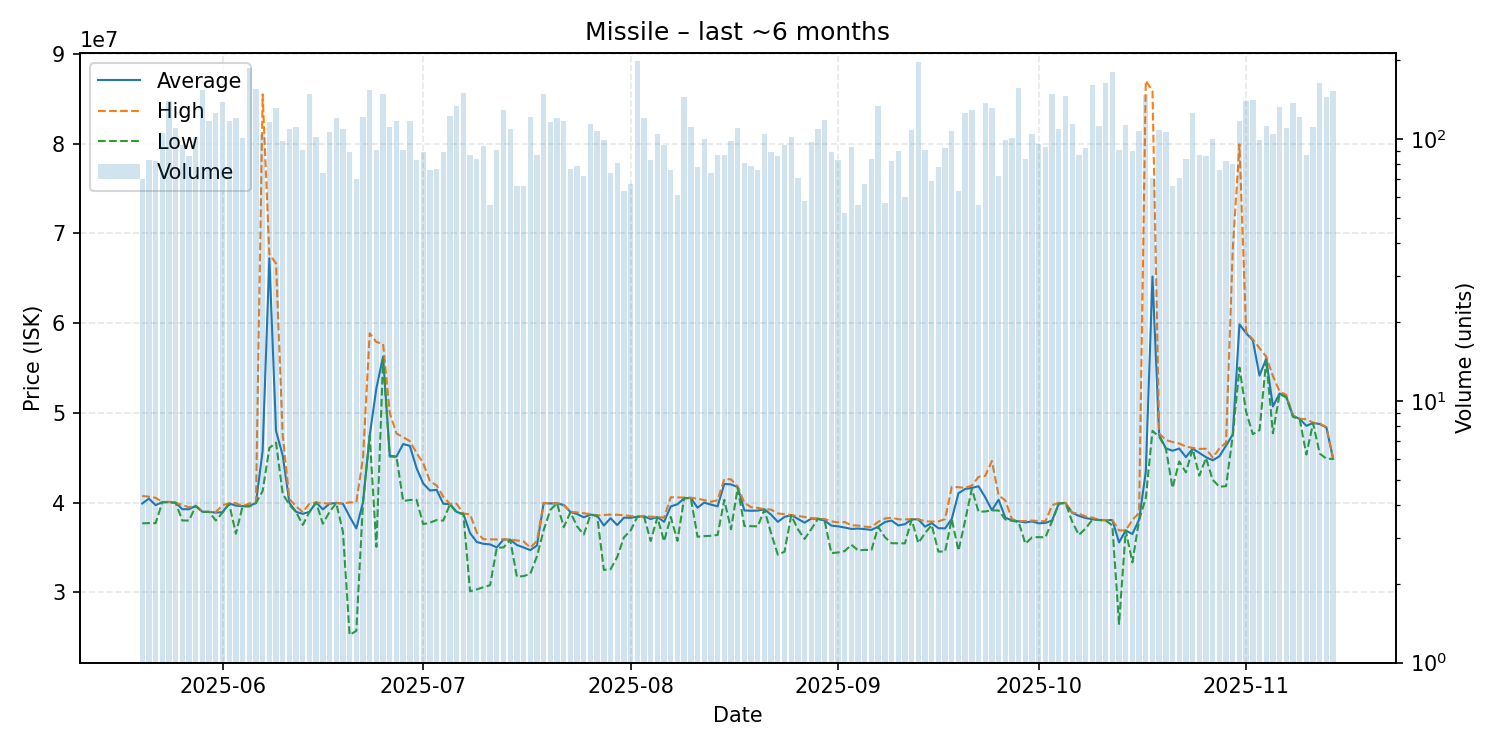

Values plotted in this chart, from the file beside it:
date, average, highest, lowest, order_count, volume
2025-05-20, 39897429, 40730000, 37690000, 65, 70
2025-05-21, 40440843, 40660000, 37715000, 64, 83
2025-05-22, 39714878, 40530000, 37705000, 70, 82
2025-05-23, 40050000, 40060000, 40030000, 80, 105
2025-05-24, 40060000, 40090000, 40030000, 88, 139
2025-05-25, 39980000, 39990000, 39970000, 83, 110
2025-05-26, 39259789, 39720000, 38000000, 72, 95
2025-05-27, 39263721, 39470000, 38000000, 69, 86
2025-05-28, 39630000, 39650000, 39610000, 73, 102
2025-05-29, 38970000, 38980000, 38960000, 104, 154
2025-05-30, 38960000, 38960000, 38960000, 67, 117
2025-05-31, 38880000, 38940000, 38000000, 78, 126
2025-06-01, 38930000, 39700000, 38880000, 112, 138
2025-06-02, 39900000, 39930000, 39860000, 90, 117
2025-06-03, 39660000, 39940000, 36530000, 73, 120
2025-06-04, 39590000, 39600000, 39570000, 67, 101
2025-06-05, 39630000, 39900000, 39560000, 95, 186
2025-06-06, 39950000, 39980000, 39940000, 117, 155
2025-06-07, 45790000, 85475000, 41290000, 94, 104
2025-06-08, 67220000, 67690000, 46080000, 94, 116
2025-06-09, 47970000, 66630000, 46680000, 86, 131
2025-06-10, 45251633, 47520000, 40980000, 60, 98
2025-06-11, 39960000, 40400000, 39750000, 83, 109
2025-06-12, 38970000, 39580000, 38940000, 80, 111
2025-06-13, 38744615, 38940000, 37510000, 67, 91
2025-06-14, 38970000, 39890000, 38960000, 111, 149
2025-06-15, 40010000, 40010000, 40010000, 72, 102
2025-06-16, 39246892, 39940000, 37640000, 66, 74
2025-06-17, 39870000, 39880000, 38970000, 81, 106
2025-06-18, 39960000, 39970000, 39940000, 70, 120
2025-06-19, 39880000, 39900000, 36750000, 82, 109
2025-06-20, 38445618, 40020000, 25260000, 66, 89
2025-06-21, 37122286, 40010000, 25705000, 62, 70
2025-06-22, 40030000, 44980000, 40030000, 104, 121
2025-06-23, 47460000, 58870000, 47450000, 79, 154
2025-06-24, 52739451, 57880000, 35070000, 78, 91
2025-06-25, 56270000, 57695000, 55995000, 100, 148
2025-06-26, 45220000, 49980000, 45120000, 76, 111
2025-06-27, 45120000, 47700000, 45110000, 65, 117
2025-06-28, 46520879, 47290000, 40170000, 74, 91
2025-06-29, 46320000, 46850000, 40290000, 93, 117
2025-06-30, 43847108, 45530000, 40310000, 64, 83
2025-07-01, 42123820, 44385000, 37600000, 65, 89
2025-07-02, 41342368, 42400000, 37760000, 69, 76
2025-07-03, 41417922, 41900000, 38050000, 71, 77
2025-07-04, 39869326, 40650000, 37990000, 71, 89
2025-07-05, 39830000, 39845000, 39820000, 98, 122
2025-07-06, 38960000, 39870000, 38870000, 91, 134
2025-07-07, 38740000, 38780000, 38710000, 103, 150
2025-07-08, 36603448, 38700000, 30120000, 68, 87
2025-07-09, 35610357, 36660000, 30330000, 60, 84
2025-07-10, 35404043, 35920000, 30570000, 79, 94
2025-07-11, 35338393, 35900000, 30800000, 51, 56
2025-07-12, 35007473, 35890000, 34985000, 76, 91
2025-07-13, 35890000, 35900000, 35000000, 83, 129
2025-07-14, 35860000, 35880000, 35850000, 63, 109
2025-07-15, 35271515, 35780000, 31740000, 57, 66
2025-07-16, 35000152, 35680000, 31810000, 50, 66
2025-07-17, 34700000, 34980000, 32050000, 77, 121
2025-07-18, 35219195, 35720000, 34020000, 62, 87
... 119 more rows
